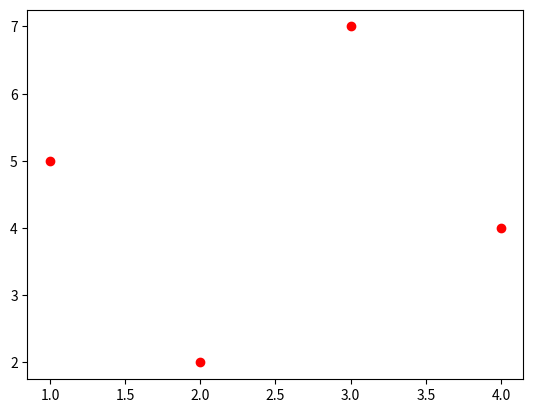

This figure's Python source:
# Draw scatter chart and change marker color
import matplotlib.pyplot as plt
x = [1, 2, 3, 4]
y = [5, 2, 7, 4]

plt.scatter(x, y, color="red")
plt.show()
